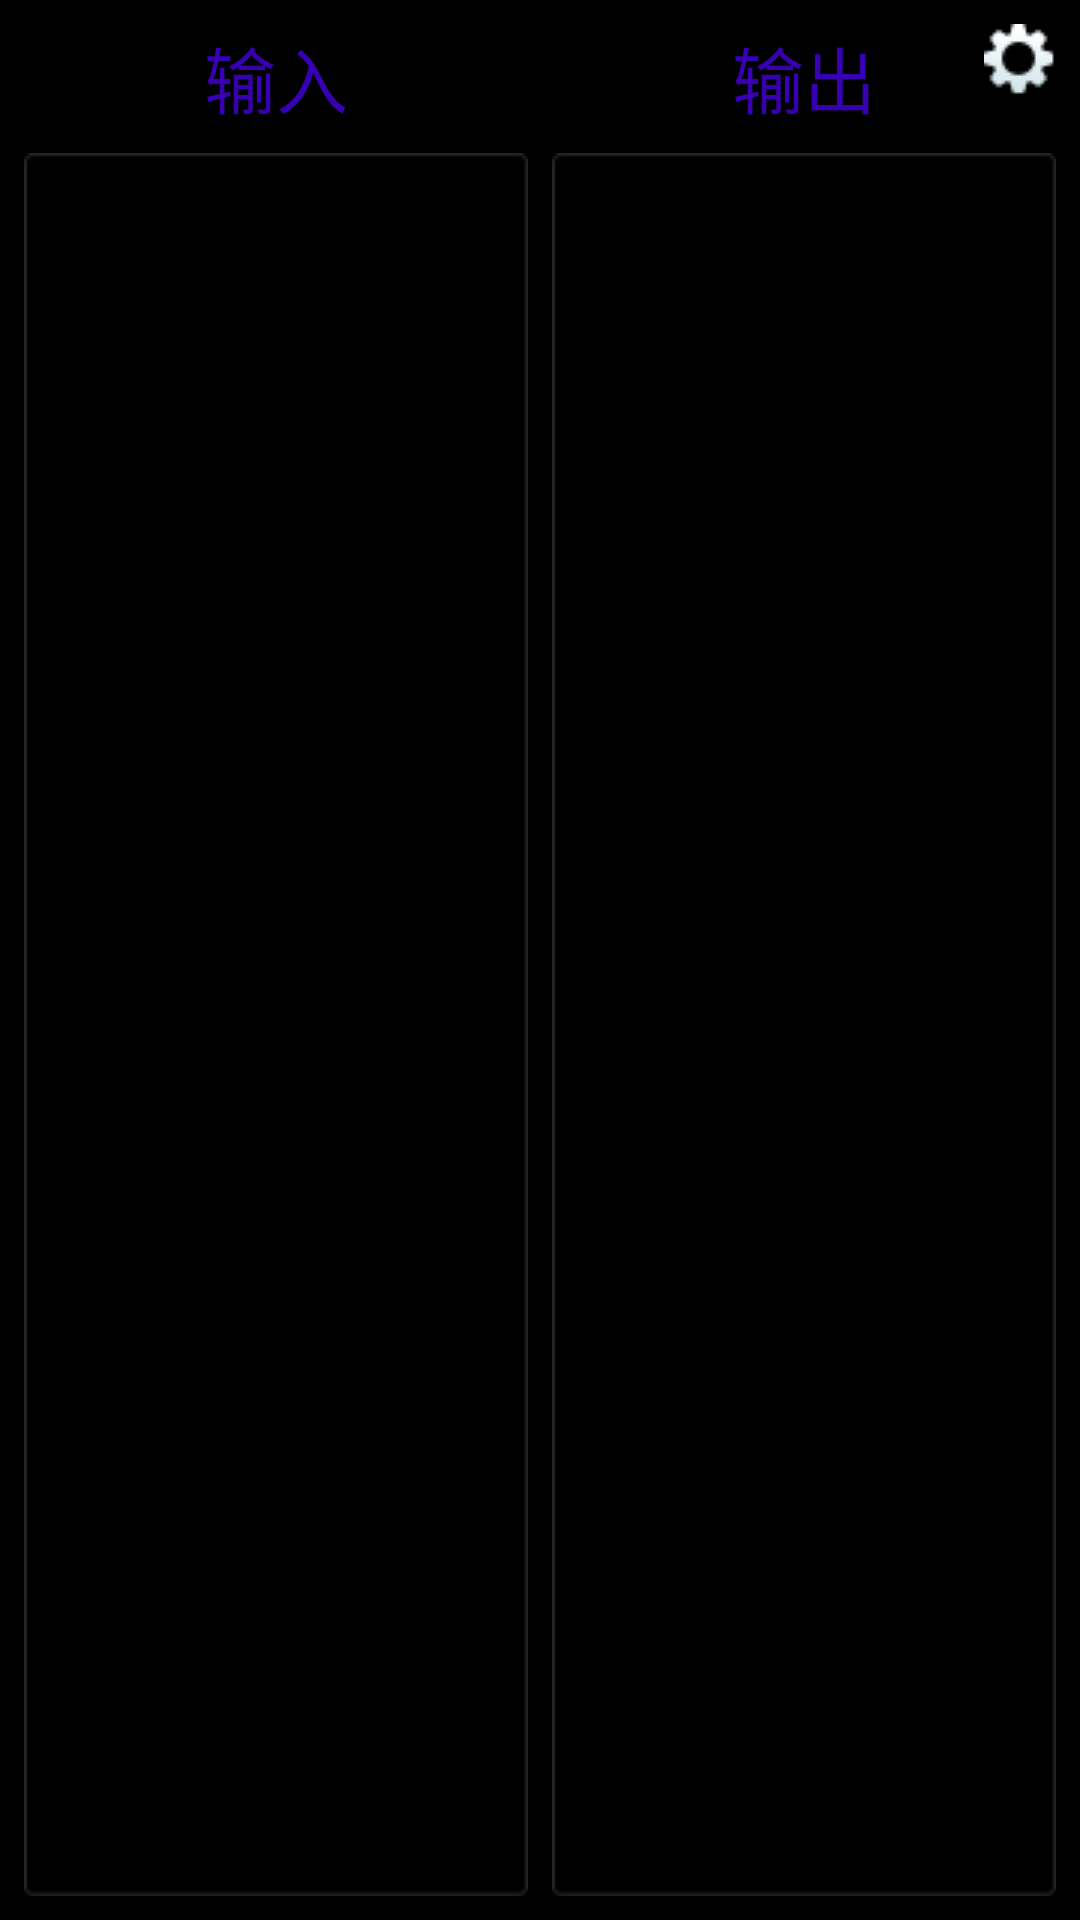

Write the Android layout XML for this screen, with the resource values it uses.
<!-- AndroidManifest.xml: application theme Theme.Board -->
<!-- res/layout/activity_main.xml -->
<?xml version="1.0" encoding="utf-8"?>
<androidx.constraintlayout.widget.ConstraintLayout xmlns:android="http://schemas.android.com/apk/res/android"
    xmlns:app="http://schemas.android.com/apk/res-auto"
    xmlns:tools="http://schemas.android.com/tools"
    android:layout_width="match_parent"
    android:layout_height="match_parent"
    android:background="@color/black"
    tools:context=".MainActivity"
    >


    <TextView
        android:id="@+id/tv_in"
        android:layout_width="wrap_content"
        android:layout_height="wrap_content"
        android:layout_marginTop="8dp"
        android:text="输入"
        android:textColor="@color/purple_700"
        android:textSize="24sp"
        app:layout_constraintEnd_toEndOf="@+id/rv_in"
        app:layout_constraintStart_toStartOf="@+id/rv_in"
        app:layout_constraintTop_toTopOf="parent" />

    <androidx.recyclerview.widget.RecyclerView
        android:id="@+id/rv_in"
        android:layout_width="0dp"
        android:layout_height="0dp"
        android:layout_marginStart="8dp"
        android:layout_marginLeft="8dp"
        android:layout_marginTop="8dp"
        android:layout_marginEnd="4dp"
        android:layout_marginRight="4dp"
        android:layout_marginBottom="8dp"
        android:background="@drawable/recyclerview_back2"
        app:layout_constraintBottom_toBottomOf="parent"
        app:layout_constraintEnd_toStartOf="@+id/rv_out"
        app:layout_constraintHorizontal_bias="0.5"
        app:layout_constraintStart_toStartOf="parent"
        app:layout_constraintTop_toBottomOf="@+id/tv_in" />

    <androidx.recyclerview.widget.RecyclerView
        android:id="@+id/rv_out"
        android:layout_width="0dp"
        android:layout_height="0dp"
        android:layout_marginStart="4dp"
        android:layout_marginLeft="4dp"
        android:layout_marginEnd="8dp"
        android:layout_marginRight="8dp"
        android:background="@drawable/recyclerview_back2"
        app:layout_constraintBottom_toBottomOf="@+id/rv_in"
        app:layout_constraintEnd_toEndOf="parent"
        app:layout_constraintHorizontal_bias="0.5"
        app:layout_constraintStart_toEndOf="@+id/rv_in"
        app:layout_constraintTop_toTopOf="@+id/rv_in" />

    <TextView
        android:id="@+id/tv_out"
        android:layout_width="wrap_content"
        android:layout_height="wrap_content"
        android:layout_marginTop="8dp"
        android:text="输出"
        android:textColor="@color/purple_700"
        android:textSize="24sp"
        app:layout_constraintEnd_toEndOf="@+id/rv_out"
        app:layout_constraintStart_toStartOf="@+id/rv_out"
        app:layout_constraintTop_toTopOf="parent" />

    <ImageButton
        android:id="@+id/bt_setting"
        android:layout_width="wrap_content"
        android:layout_height="wrap_content"
        android:layout_marginTop="8dp"
        android:layout_marginEnd="8dp"
        android:layout_marginRight="8dp"
        android:background="@android:color/transparent"
        app:layout_constraintEnd_toEndOf="parent"
        app:layout_constraintTop_toTopOf="parent"
        app:srcCompat="@drawable/setting" />
</androidx.constraintlayout.widget.ConstraintLayout>
<!-- resources referenced by this layout -->
<resources>
  <color name="black">#FF000000</color>
  <color name="purple_700">#FF3700B3</color>
  <!-- drawable setting: png bitmap (drawable, 1878 bytes) -->
  <style name="Theme.Board" parent="Theme.MaterialComponents.DayNight.DarkActionBar">
          
          <item name="colorPrimary">@color/purple_500</item>
          <item name="colorPrimaryVariant">@color/purple_700</item>
          <item name="colorOnPrimary">@color/white</item>
          
          <item name="colorSecondary">@color/teal_200</item>
          <item name="colorSecondaryVariant">@color/teal_700</item>
          <item name="colorOnSecondary">@color/black</item>
          
          <item name="android:statusBarColor" tools:targetApi="l">?attr/colorPrimaryVariant</item>
          
      </style>
  <color name="purple_500">#FF6200EE</color>
  <color name="white">#FFFFFFFF</color>
  <color name="teal_200">#FF03DAC5</color>
  <color name="teal_700">#FF018786</color>
</resources>
